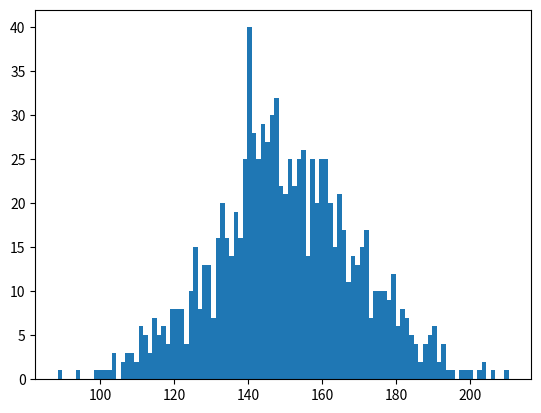

Write the Python code that produced this figure.
import numpy as np
import matplotlib.pyplot as plt
normally = np.random.normal(150.0, 20.0, 1000)


plt.hist(normally,bins=100)
plt.show()
np.std(normally)
np.var(normally)